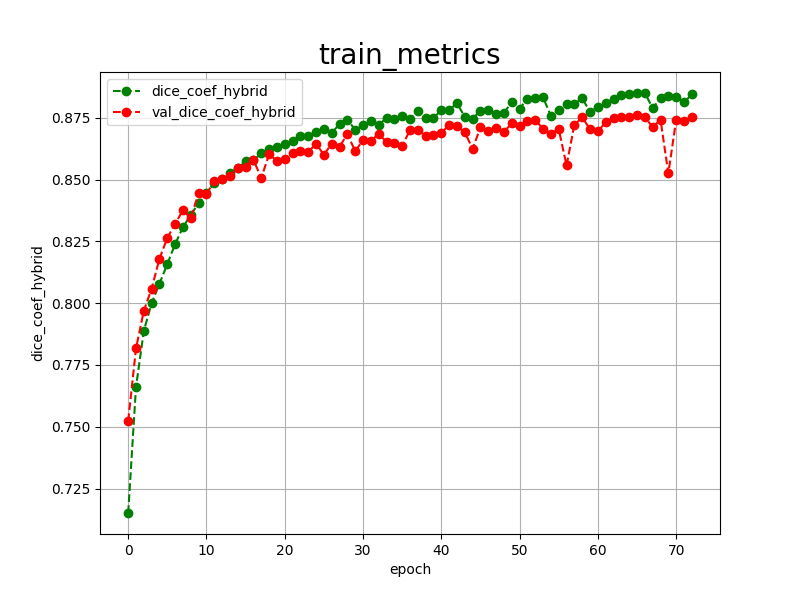

The table this chart was drawn from, first rows:
epoch, dice_coef_hybrid, val_dice_coef_hybrid, 
0, 0.7151, 0.7523
1, 0.7661, 0.7817
2, 0.7888, 0.7969
3, 0.8000, 0.8059
4, 0.8079, 0.8180
5, 0.8158, 0.8264
6, 0.8239, 0.8321
7, 0.8307, 0.8376
8, 0.8357, 0.8344
9, 0.8404, 0.8445
10, 0.8445, 0.8441
11, 0.8486, 0.8495
12, 0.8502, 0.8503
13, 0.8525, 0.8516
14, 0.8547, 0.8547
15, 0.8573, 0.8552
16, 0.8577, 0.8580
17, 0.8606, 0.8506
18, 0.8624, 0.8602
19, 0.8632, 0.8576
20, 0.8645, 0.8583
21, 0.8655, 0.8609
22, 0.8678, 0.8614
23, 0.8677, 0.8611
24, 0.8694, 0.8645
25, 0.8705, 0.8600
26, 0.8690, 0.8645
27, 0.8723, 0.8633
28, 0.8741, 0.8684
29, 0.8702, 0.8615
30, 0.8720, 0.8659
31, 0.8738, 0.8657
32, 0.8721, 0.8685
33, 0.8749, 0.8651
34, 0.8745, 0.8648
35, 0.8757, 0.8636
36, 0.8743, 0.8700
37, 0.8779, 0.8702
38, 0.8748, 0.8677
39, 0.8748, 0.8682
40, 0.8782, 0.8690
41, 0.8782, 0.8720
42, 0.8808, 0.8717
43, 0.8754, 0.8691
44, 0.8746, 0.8624
45, 0.8779, 0.8711
46, 0.8780, 0.8698
47, 0.8766, 0.8709
48, 0.8770, 0.8693
49, 0.8813, 0.8727
50, 0.8787, 0.8718
51, 0.8826, 0.8736
52, 0.8830, 0.8741
53, 0.8832, 0.8705
54, 0.8757, 0.8686
55, 0.8782, 0.8703
56, 0.8804, 0.8557
57, 0.8806, 0.8722
58, 0.8828, 0.8751
59, 0.8774, 0.8704
... 13 more rows
